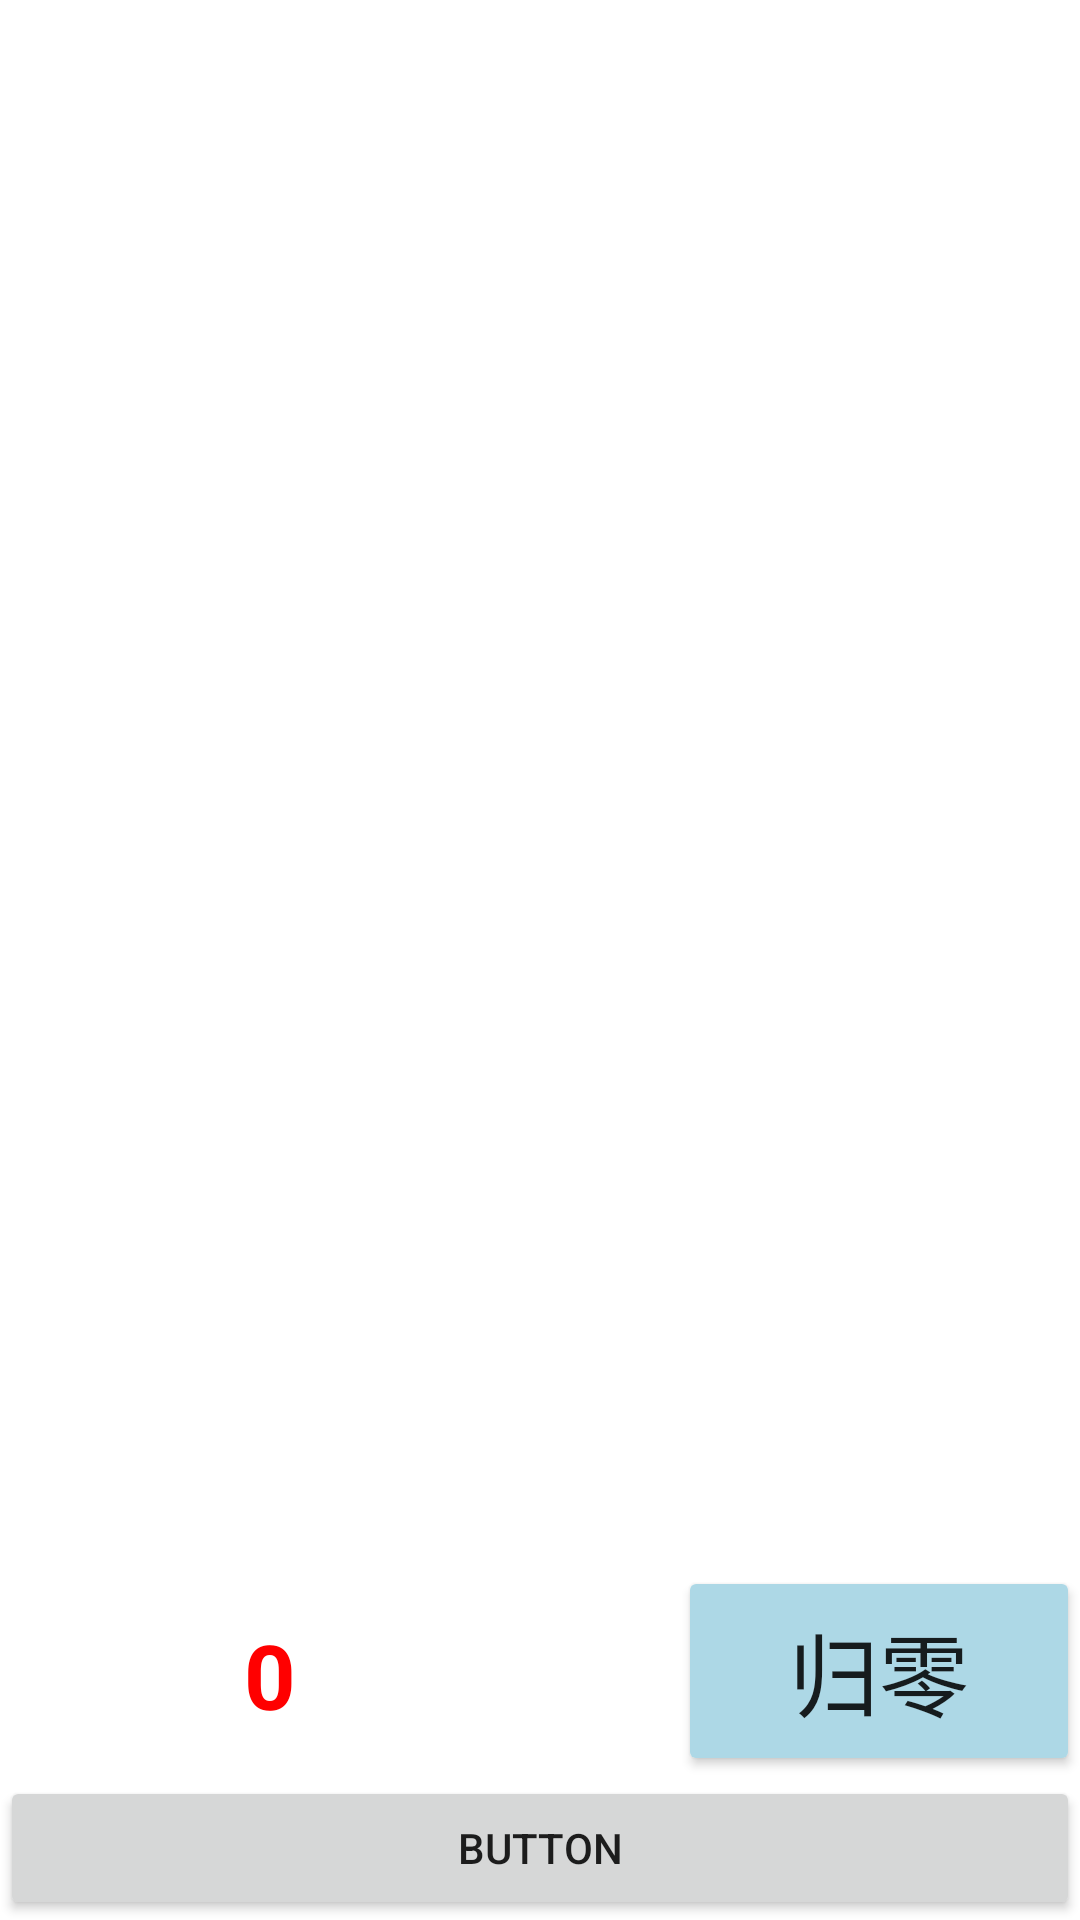

Produce the Android XML layout that renders to this screen, including the resource entries it uses.
<!-- AndroidManifest.xml: application theme Theme.MyFirstApplication -->
<!-- res/layout/fragment_tab_tasks.xml -->
<?xml version="1.0" encoding="utf-8"?>
<RelativeLayout xmlns:android="http://schemas.android.com/apk/res/android"
    xmlns:tools="http://schemas.android.com/tools"
    android:layout_width="match_parent"
    android:layout_height="match_parent"
    xmlns:app="http://schemas.android.com/apk/res-auto"
    tools:context=".Activity.MainActivity">
    <LinearLayout
        android:layout_width="match_parent"
        android:layout_height="match_parent"
        android:orientation="vertical">
        <com.google.android.material.tabs.TabLayout
            android:id="@+id/tab_layout"
            android:layout_width="match_parent"
            android:layout_height="wrap_content"
            app:tabMode="fixed"
            app:tabGravity="fill"
            app:tabTextAppearance="@style/CustomTabText"
            style="@style/CustomTabLayout"/>

        <androidx.viewpager2.widget.ViewPager2
            android:id="@+id/button_view_pager"
            android:layout_width="match_parent"
            android:layout_height="520dp"
            android:layout_weight="1" >

        </androidx.viewpager2.widget.ViewPager2>

        <LinearLayout
            android:layout_width="match_parent"
            android:layout_height="70dp"
            android:orientation="horizontal">

            <TextView
                android:id="@+id/textView"
                android:layout_width="180dp"
                android:layout_height="69dp"
                android:gravity="center"
                android:text="0"
                android:textColor="#FF0000"
                android:textSize="30dp"
                android:textStyle="bold" />

            <TextView
                android:id="@+id/textView3"
                android:layout_width="wrap_content"
                android:layout_height="wrap_content"
                android:layout_weight="1" />

            <Button
                android:id="@+id/button_zero"
                android:layout_width="wrap_content"
                android:layout_height="70dp"
                android:layout_weight="1"
                android:text="@string/to_zero"
                android:textSize="30dp"
                android:backgroundTint="#ADD8E6" />
        </LinearLayout>

        <Button
            android:id="@+id/button3"
            android:layout_width="match_parent"
            android:layout_height="wrap_content"
            android:text="Button" />

    </LinearLayout>

</RelativeLayout>
<!-- resources referenced by this layout -->
<resources>
  <string name="to_zero">归零</string>
  <style name="CustomTabLayout" parent="Widget.MaterialComponents.TabLayout">
          <item name="tabIndicatorColor">@color/teal_200</item>
          <item name="tabIndicatorHeight">4dp</item> 
          
      </style>
  <style name="CustomTabText" parent="TextAppearance.Design.Tab">
          <item name="android:textSize">50dp</item> 
          <item name="android:textStyle">bold</item>
          
      </style>
  <style name="Theme.MyFirstApplication" parent="Theme.MaterialComponents.DayNight.DarkActionBar">
          
          <item name="colorPrimary">@color/teal_200</item>
          <item name="colorPrimaryVariant">@color/purple_700</item>
          <item name="colorOnPrimary">@color/white</item>
          
          <item name="colorSecondary">@color/teal_200</item>
          <item name="colorSecondaryVariant">@color/teal_700</item>
          <item name="colorOnSecondary">@color/black</item>
          
          <item name="android:statusBarColor">?attr/colorPrimaryVariant</item>
          
      </style>
  <!-- not gathered from this repository: default colours our renderer supplied (Android Studio template values) -->
  <color name="purple_700">#FF3700B3</color>
  <color name="teal_200">#FF03DAC5</color>
  <color name="teal_700">#FF018786</color>
  <color name="black">#FF000000</color>
  <color name="white">#FFFFFFFF</color>
</resources>
